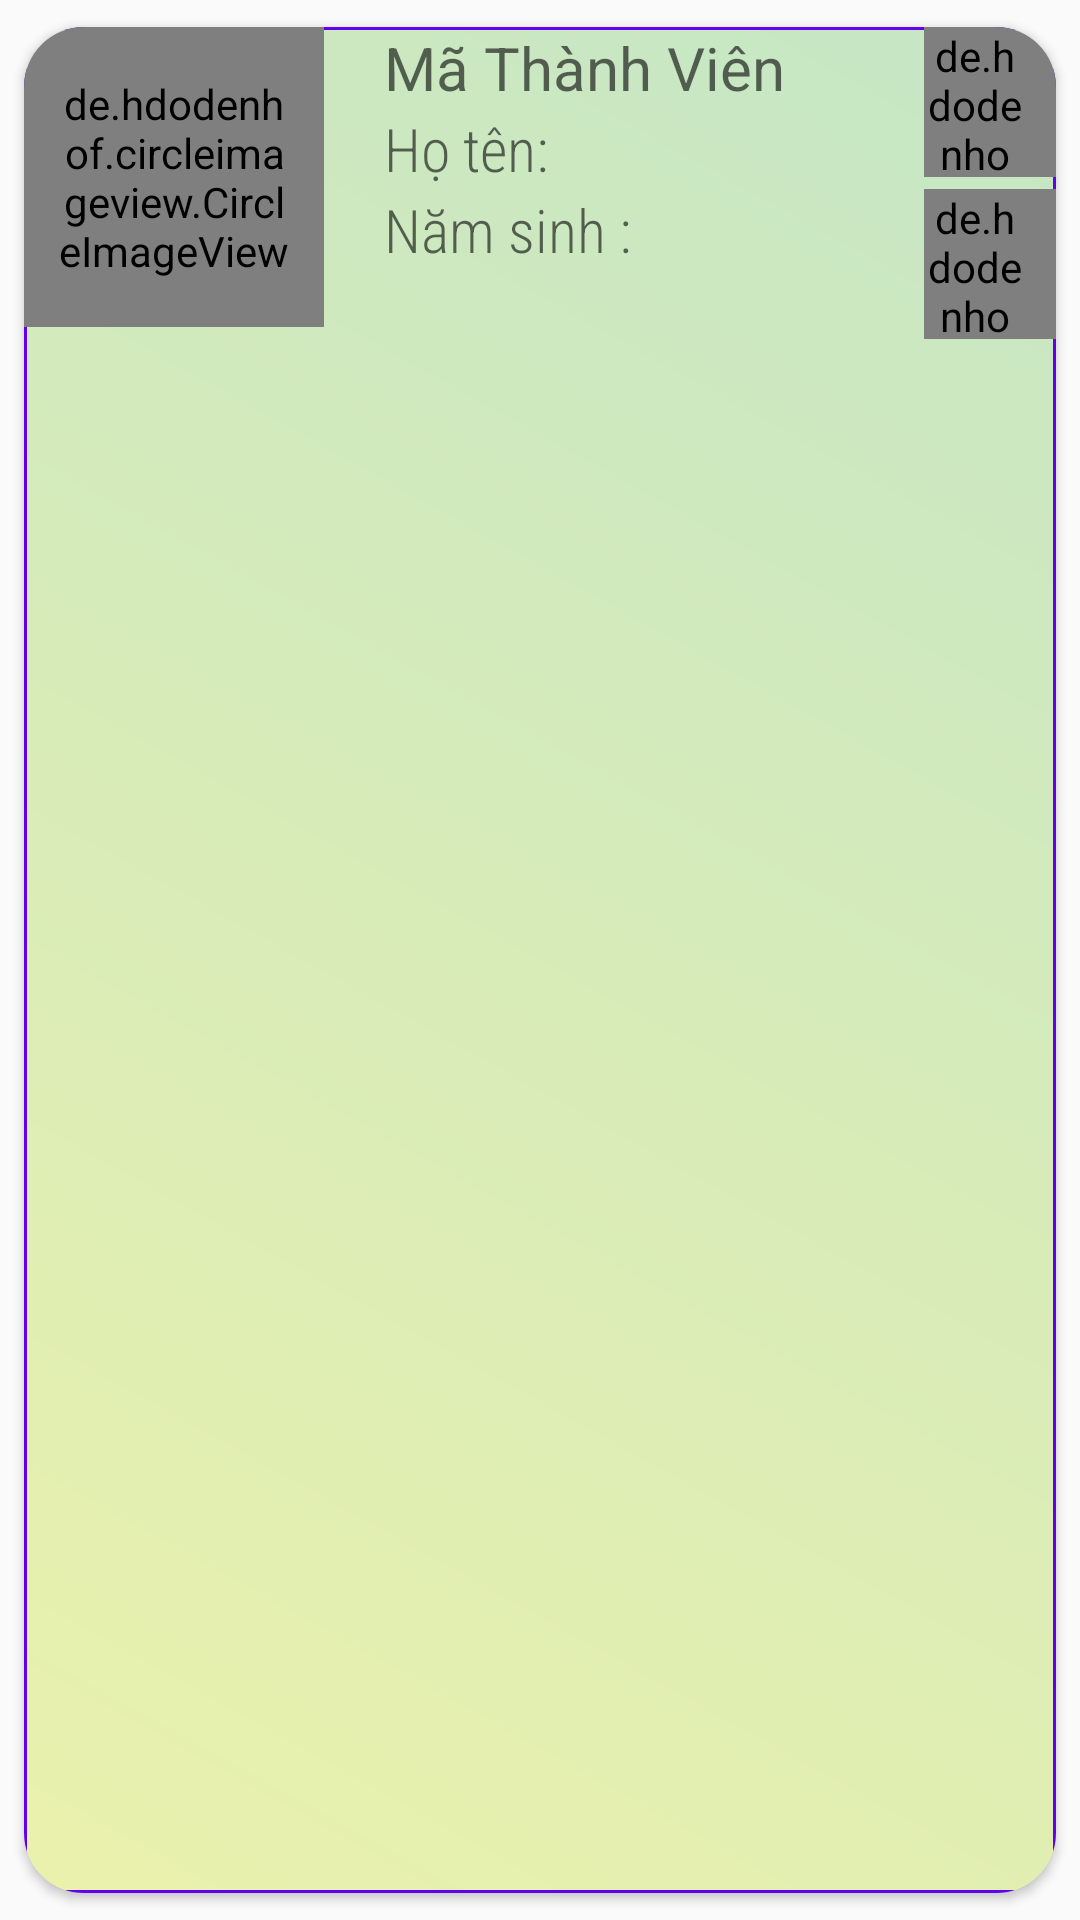

Here is an Android app screen rendered from its layout file. Give the layout XML and the strings, colors and styles it references.
<!-- AndroidManifest.xml: application theme Theme.Venom -->
<!-- res/layout/list_member.xml -->
<?xml version="1.0" encoding="utf-8"?>
<androidx.cardview.widget.CardView xmlns:android="http://schemas.android.com/apk/res/android"
    android:layout_width="match_parent"
    android:layout_height="wrap_content"
    xmlns:app="http://schemas.android.com/apk/res-auto"
    android:id="@+id/layout_item"
    app:cardCornerRadius="20dp"
    app:cardUseCompatPadding="true">
<RelativeLayout
    android:layout_width="match_parent"
    android:layout_height="match_parent"
    android:background="@drawable/gradient_member">
        <de.hdodenhof.circleimageview.CircleImageView
            android:id="@+id/imgAvatar"
            android:layout_width="100dp"
            android:layout_height="100dp"
            android:padding="10dp"
            android:src="@drawable/img_member"/>

        <TextView
            android:id="@+id/tv_matv"
            android:layout_width="200dp"
            android:layout_height="wrap_content"
            android:layout_toRightOf="@+id/imgAvatar"
            android:hint="Mã Thành Viên"
            android:paddingLeft="20dp"
            android:textSize="20dp" />

        <TextView
            android:id="@+id/tv_hoten"
            android:layout_width="200dp"
            android:layout_height="wrap_content"
            android:layout_below="@id/tv_matv"
            android:layout_toRightOf="@+id/imgAvatar"
            android:hint="Họ tên:  "
            android:fontFamily="sans-serif-condensed-light"
            android:paddingLeft="20dp"
            android:textSize="20dp" />
        <TextView
            android:id="@+id/tv_namsinh"
            android:layout_width="200dp"
            android:layout_height="wrap_content"
            android:layout_below="@id/tv_hoten"
            android:layout_toRightOf="@+id/imgAvatar"
            android:hint="Năm sinh :"
            android:fontFamily="sans-serif-condensed-light"
            android:paddingLeft="20dp"
            android:textSize="20dp" />

        <de.hdodenhof.circleimageview.CircleImageView
            android:id="@+id/delete_member"
            android:layout_width="50dp"
            android:layout_height="50dp"
            android:layout_toRightOf="@+id/tv_namsinh"
            android:paddingRight="10dp"
            android:src="@drawable/img_delete" />
        <de.hdodenhof.circleimageview.CircleImageView
            android:layout_width="50dp"
            android:layout_height="50dp"
            android:layout_below="@id/tv_hoten"
            android:paddingRight="10dp"
            android:layout_toRightOf="@+id/tv_namsinh"
            android:src="@drawable/img_pencil"
            android:id="@+id/update_member"/>
</RelativeLayout>



</androidx.cardview.widget.CardView>
<!-- resources referenced by this layout -->
<resources>
  <!-- drawable gradient_member (drawable) -->
  <?xml version="1.0" encoding="utf-8"?>
  <shape xmlns:android="http://schemas.android.com/apk/res/android">
      <stroke android:width="1dp" android:color="@color/purple_500"/>
      <corners android:radius="10dp"/>
      <gradient android:angle="45"
          android:endColor="#C5E6C5"
          android:startColor="#EAF1AC"/>
  </shape>
  <!-- drawable img_delete: png bitmap (drawable, 107555 bytes) -->
  <!-- drawable img_member: png bitmap (drawable, 72980 bytes) -->
  <!-- drawable img_pencil: png bitmap (drawable, 767242 bytes) -->
  <style name="Theme.Venom" parent="Theme.AppCompat.Light.NoActionBar">
          
          <item name="colorPrimary">@color/purple_500</item>
          <item name="colorPrimaryVariant">@color/purple_700</item>
          <item name="colorOnPrimary">@color/white</item>
          
          <item name="colorSecondary">@color/teal_200</item>
          <item name="colorSecondaryVariant">@color/teal_700</item>
          <item name="colorOnSecondary">@color/black</item>
          
          <item name="android:statusBarColor">?attr/colorPrimaryVariant</item>
          
      </style>
  <color name="purple_500">#FF6200EE</color>
  <color name="purple_700">#FF3700B3</color>
  <color name="white">#FFFFFFFF</color>
  <color name="teal_200">#FF03DAC5</color>
  <color name="teal_700">#FF018786</color>
  <color name="black">#FF000000</color>
</resources>
